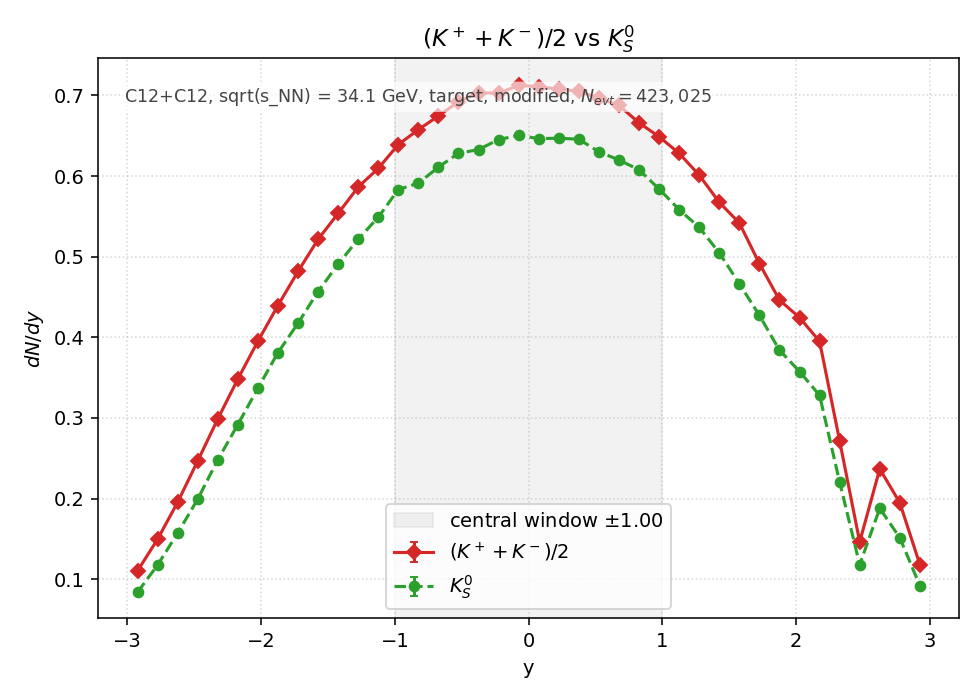

The file beside this chart, header and first rows:
y_lo, y_hi, y_center, KmeanCharged_value, KmeanCharged_err, TwoK0S_value, TwoK0S_err
-3, -2.85, -2.925, 1.103087e-01, 9.323119e-04, 8.377755e-02, 8.124941e-04
-2.85, -2.7, -2.775, 1.495735e-01, 1.085635e-03, 1.175265e-01, 9.623307e-04
-2.7, -2.55, -2.625, 1.954416e-01, 1.240980e-03, 1.570593e-01, 1.112470e-03
-2.55, -2.4, -2.475, 2.466127e-01, 1.394004e-03, 1.992475e-01, 1.253005e-03
-2.4, -2.25, -2.325, 2.986427e-01, 1.534025e-03, 2.479601e-01, 1.397807e-03
-2.25, -2.1, -2.175, 3.481591e-01, 1.656324e-03, 2.916849e-01, 1.516049e-03
-2.1, -1.95, -2.025, 3.951067e-01, 1.764467e-03, 3.368201e-01, 1.629129e-03
-1.95, -1.8, -1.875, 4.394224e-01, 1.860790e-03, 3.809152e-01, 1.732489e-03
-1.8, -1.65, -1.725, 4.816343e-01, 1.948117e-03, 4.173827e-01, 1.813525e-03
-1.65, -1.5, -1.575, 5.214428e-01, 2.027028e-03, 4.567579e-01, 1.897140e-03
-1.5, -1.35, -1.425, 5.536237e-01, 2.088640e-03, 4.906881e-01, 1.966342e-03
-1.35, -1.2, -1.275, 5.863247e-01, 2.149441e-03, 5.216634e-01, 2.027457e-03
-1.2, -1.05, -1.125, 6.094202e-01, 2.191365e-03, 5.487855e-01, 2.079494e-03
-1.05, -0.9000, -0.9750, 6.390245e-01, 2.243960e-03, 5.832358e-01, 2.143771e-03
-0.9000, -0.7500, -0.8250, 6.574868e-01, 2.276145e-03, 5.911235e-01, 2.158219e-03
-0.7500, -0.6000, -0.6750, 6.745464e-01, 2.305485e-03, 6.109883e-01, 2.194183e-03
-0.6000, -0.4500, -0.5250, 6.921892e-01, 2.335440e-03, 6.282686e-01, 2.224995e-03
-0.4500, -0.3000, -0.3750, 7.033784e-01, 2.354241e-03, 6.327916e-01, 2.232990e-03
-0.3000, -0.1500, -0.2250, 7.026299e-01, 2.352988e-03, 6.452495e-01, 2.254863e-03
-0.1500, 0.0000, -0.0750, 7.124008e-01, 2.369292e-03, 6.503871e-01, 2.263822e-03
0.0000, 0.1500, 0.0750, 7.107381e-01, 2.366525e-03, 6.463921e-01, 2.256859e-03
0.1500, 0.3000, 0.2250, 7.079014e-01, 2.361798e-03, 6.468964e-01, 2.257739e-03
0.3000, 0.4500, 0.3750, 7.050332e-01, 2.357008e-03, 6.456514e-01, 2.255565e-03
0.4500, 0.6000, 0.5250, 6.966807e-01, 2.343005e-03, 6.300573e-01, 2.228160e-03
0.6000, 0.7500, 0.6750, 6.874692e-01, 2.327464e-03, 6.198924e-01, 2.210113e-03
0.7500, 0.9000, 0.8250, 6.659969e-01, 2.290828e-03, 6.077182e-01, 2.188303e-03
0.9000, 1.05, 0.9750, 6.487323e-01, 2.260940e-03, 5.839529e-01, 2.145089e-03
1.05, 1.2, 1.125, 6.281347e-01, 2.224758e-03, 5.582964e-01, 2.097436e-03
1.2, 1.35, 1.275, 6.011150e-01, 2.176382e-03, 5.363828e-01, 2.055861e-03
1.35, 1.5, 1.425, 5.673896e-01, 2.114448e-03, 5.046983e-01, 1.994216e-03
1.5, 1.65, 1.575, 5.417647e-01, 2.066149e-03, 4.664657e-01, 1.917195e-03
1.65, 1.8, 1.725, 4.914524e-01, 1.967873e-03, 4.272088e-01, 1.834748e-03
1.8, 1.95, 1.875, 4.461832e-01, 1.875051e-03, 3.840514e-01, 1.739606e-03
1.95, 2.1, 2.025, 4.244982e-01, 1.828918e-03, 3.575754e-01, 1.678573e-03
2.1, 2.25, 2.175, 3.950121e-01, 1.764256e-03, 3.280578e-01, 1.607798e-03
2.25, 2.4, 2.325, 2.715521e-01, 1.462793e-03, 2.205149e-01, 1.318182e-03
2.4, 2.55, 2.475, 1.462640e-01, 1.073557e-03, 1.180466e-01, 9.644575e-04
2.55, 2.7, 2.625, 2.368103e-01, 1.366019e-03, 1.877982e-01, 1.216472e-03
2.7, 2.85, 2.775, 1.947875e-01, 1.238902e-03, 1.514646e-01, 1.092476e-03
2.85, 3, 2.925, 1.180624e-01, 9.645219e-04, 9.190946e-02, 8.510135e-04
